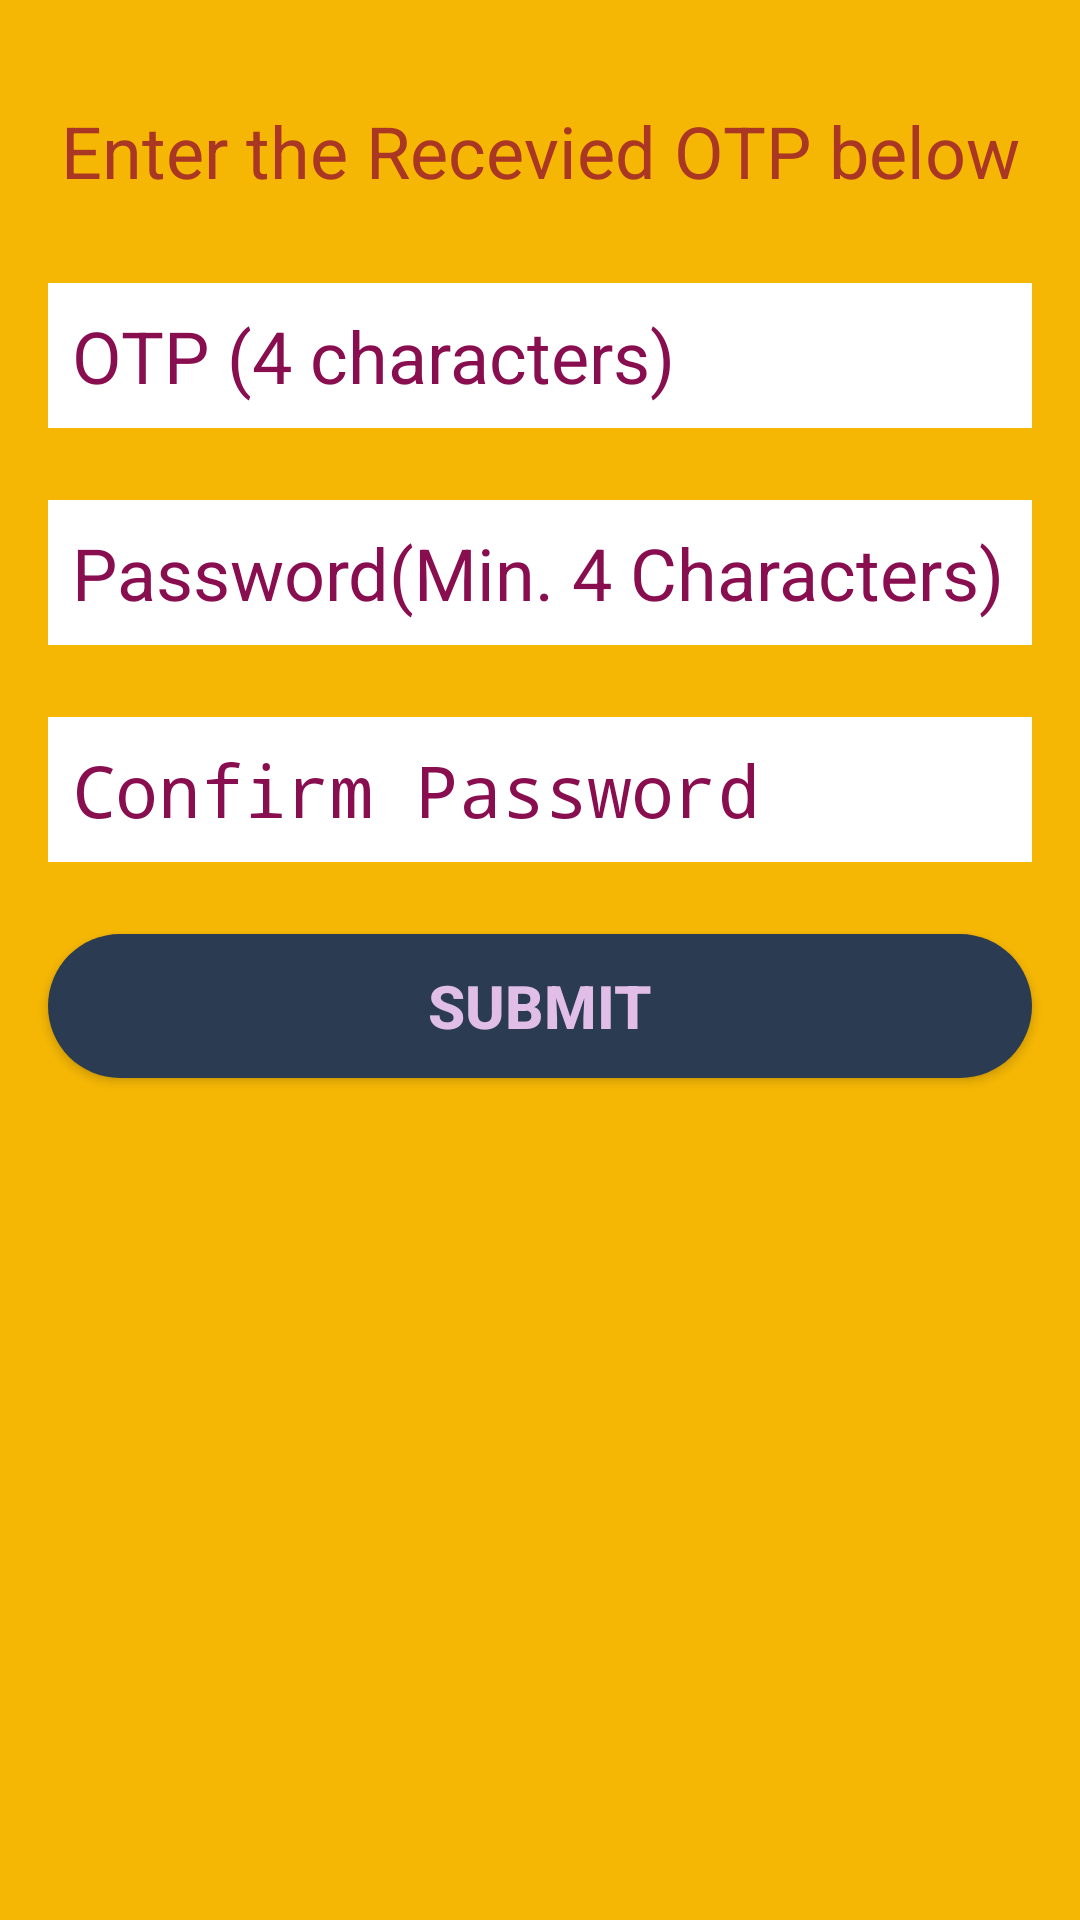

Android layout source for this screen:
<!-- AndroidManifest.xml: application theme Theme.FoodApp -->
<!-- res/layout/activity_otpactivity.xml -->
<?xml version="1.0" encoding="utf-8"?>
<RelativeLayout xmlns:android="http://schemas.android.com/apk/res/android"
    xmlns:tools="http://schemas.android.com/tools"
    android:layout_width="match_parent"
    android:layout_height="match_parent"
    android:background="@color/primary_color"
    tools:context=".OTPActivity">

    <TextView
        android:id="@+id/txtotp"
        android:layout_width="match_parent"
        android:layout_height="wrap_content"
        android:layout_marginStart="16dp"
        android:layout_marginTop="30dp"
        android:layout_marginEnd="16dp"
        android:gravity="center"
        android:padding="4dp"
        android:text="@string/enter_the_recevied_otp_below"
        android:textColor="@color/brown"
        android:textSize="24sp" />

    <EditText
        android:id="@+id/et_otp"
        android:layout_width="match_parent"
        android:layout_height="wrap_content"
        android:layout_below="@id/txtotp"
        android:layout_marginStart="16dp"
        android:layout_marginTop="24dp"
        android:maxLength="4"
        android:layout_marginEnd="16dp"
        android:autofillHints=""
        android:background="@color/white"
        android:drawablePadding="10dp"
        android:hint="@string/otp_4_characters"
        android:inputType="number"
        android:minHeight="48dp"
        android:padding="8dp"
        android:textColor="@color/brown"
        android:textColorHint="#880E4F"
        android:textSize="24sp"
        tools:ignore="VisualLintTextFieldSize" />

    <EditText
        android:id="@+id/et_reset_password"
        android:layout_width="match_parent"
        android:layout_height="wrap_content"
        android:layout_below="@id/et_otp"
        android:layout_marginStart="16dp"
        android:layout_marginTop="24dp"
        android:layout_marginEnd="16dp"
        android:autofillHints="password"
        android:background="@color/white"
        android:drawablePadding="10dp"
        android:hint="@string/password_min_4_characters"
        android:inputType="textVisiblePassword"
        android:minHeight="48dp"
        android:padding="8dp"
        android:textColor="@color/brown"
        android:textColorHint="#880E4F"
        android:textSize="24sp"
        tools:ignore="TextFields,VisualLintTextFieldSize" />

    <EditText
        android:id="@+id/et_reset_con_password"
        android:layout_width="match_parent"
        android:layout_height="wrap_content"
        android:layout_below="@id/et_reset_password"
        android:layout_marginStart="16dp"
        android:layout_marginTop="24dp"
        android:layout_marginEnd="16dp"
        android:autofillHints="confirm password"
        android:background="@color/white"
        android:drawablePadding="10dp"
        android:hint="@string/confirm_password"
        android:inputType="textPassword"
        android:minHeight="48dp"
        android:padding="8dp"
        android:textColor="@color/brown"
        android:textColorHint="#880E4F"
        android:textSize="24sp"
        tools:ignore="TextFields,VisualLintTextFieldSize" />

    <Button
        android:id="@+id/btnSubmit"
        android:layout_width="match_parent"
        android:layout_height="wrap_content"
        android:layout_below="@+id/et_reset_con_password"
        android:layout_marginStart="16dp"
        android:layout_marginTop="24dp"
        android:layout_marginEnd="16dp"
        android:background="@drawable/border_radius"
        android:text="@string/submit"
        android:textColor="#E1BEE7"
        android:textSize="20sp"
        android:textStyle="bold"
        tools:ignore="VisualLintButtonSize" />


</RelativeLayout>
<!-- resources referenced by this layout -->
<resources>
  <color name="brown">#a93723</color>
  <color name="primary_color">#f6b704</color>
  <color name="white">#FFFFFF</color>
  <!-- drawable border_radius (drawable) -->
  <?xml version="1.0" encoding="utf-8"?>
  <shape xmlns:android="http://schemas.android.com/apk/res/android">
      <corners android:radius="50dp" />
      <solid android:color="@color/gray">
      </solid>
  </shape>
  <string name="confirm_password">Confirm Password</string>
  <string name="enter_the_recevied_otp_below">Enter the Recevied OTP below</string>
  <string name="otp_4_characters">OTP (4 characters)</string>
  <string name="password_min_4_characters">Password(Min. 4 Characters)</string>
  <string name="submit">Submit</string>
  <style name="Theme.FoodApp" parent="Base.Theme.FoodApp" />
  <color name="gray">#2b3c52</color>
  <style name="Base.Theme.FoodApp" parent="Theme.AppCompat.Light.DarkActionBar">
          
          
      </style>
</resources>
